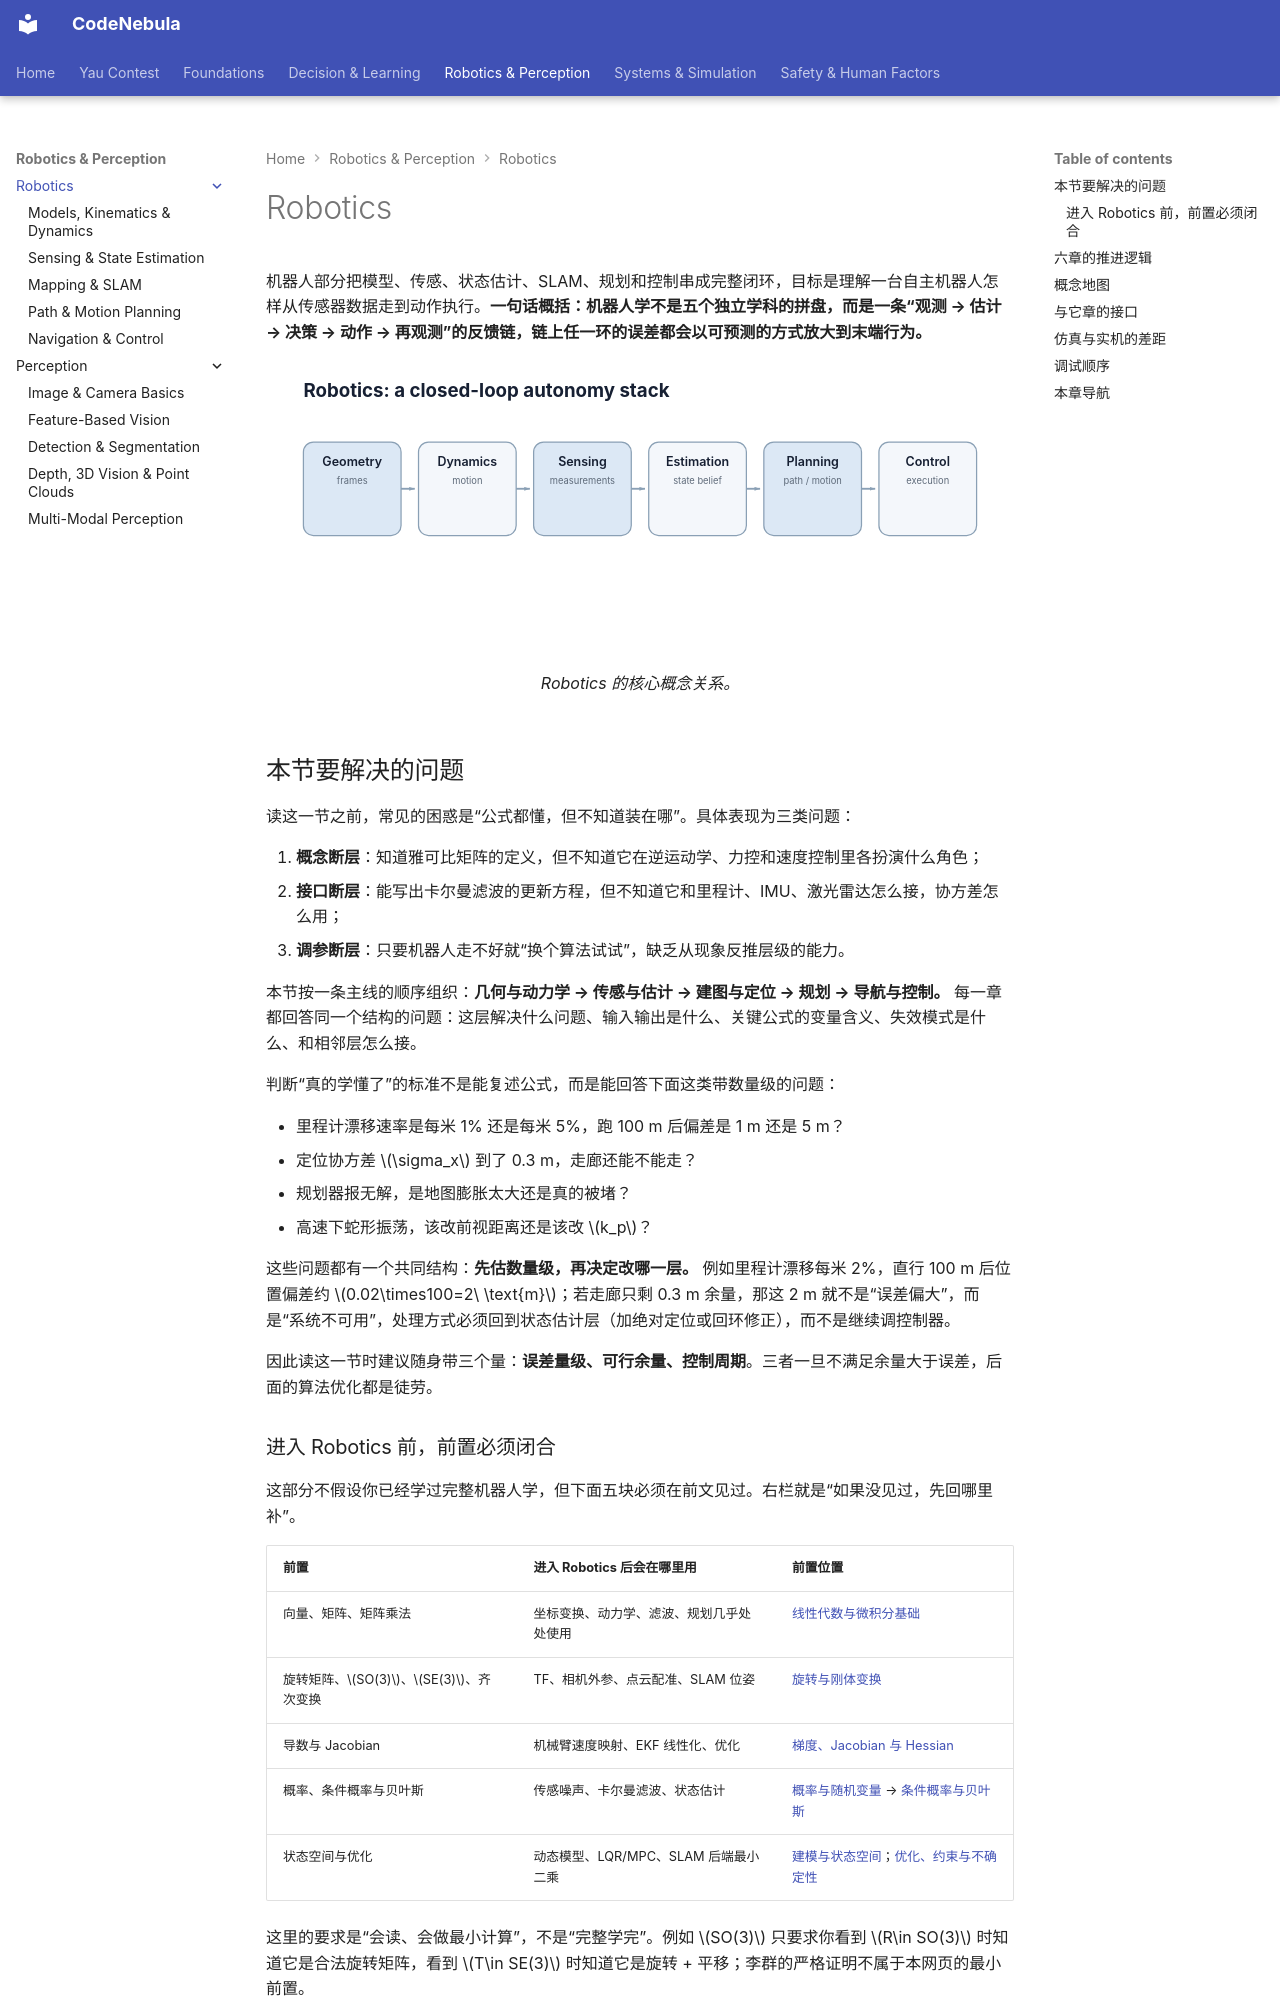

repository: Raymond-223/CodeNebula-mkdocs · page: robotics-perception/robotics/index.html · generator: mkdocs

# Robotics

机器人部分把模型、传感、状态估计、SLAM、规划和控制串成完整闭环，目标是理解一台自主机器人怎样从传感器数据走到动作执行。**一句话概括：机器人学不是五个独立学科的拼盘，而是一条“观测 → 估计 → 决策 → 动作 → 再观测”的反馈链，链上任一环的误差都会以可预测的方式放大到末端行为。**

<figure markdown="span">
  ![robotics overview](../../assets/diagrams/robotics-map.svg)
  <figcaption markdown="span">Robotics 的核心概念关系。</figcaption>
</figure>

## 本节要解决的问题

读这一节之前，常见的困惑是“公式都懂，但不知道装在哪”。具体表现为三类问题：

1. **概念断层**：知道雅可比矩阵的定义，但不知道它在逆运动学、力控和速度控制里各扮演什么角色；
2. **接口断层**：能写出卡尔曼滤波的更新方程，但不知道它和里程计、IMU、激光雷达怎么接，协方差怎么用；
3. **调参断层**：只要机器人走不好就“换个算法试试”，缺乏从现象反推层级的能力。

本节按一条主线的顺序组织：**几何与动力学 → 传感与估计 → 建图与定位 → 规划 → 导航与控制。** 每一章都回答同一个结构的问题：这层解决什么问题、输入输出是什么、关键公式的变量含义、失效模式是什么、和相邻层怎么接。

判断“真的学懂了”的标准不是能复述公式，而是能回答下面这类带数量级的问题：

- 里程计漂移速率是每米 1% 还是每米 5%，跑 100 m 后偏差是 1 m 还是 5 m？
- 定位协方差 $\sigma_x$ 到了 0.3 m，走廊还能不能走？
- 规划器报无解，是地图膨胀太大还是真的被堵？
- 高速下蛇形振荡，该改前视距离还是该改 $k_p$？

这些问题都有一个共同结构：**先估数量级，再决定改哪一层。** 例如里程计漂移每米 2%，直行 100 m 后位置偏差约 $0.02\times100=2\ \text{m}$；若走廊只剩 0.3 m 余量，那这 2 m 就不是“误差偏大”，而是“系统不可用”，处理方式必须回到状态估计层（加绝对定位或回环修正），而不是继续调控制器。

因此读这一节时建议随身带三个量：**误差量级、可行余量、控制周期**。三者一旦不满足余量大于误差，后面的算法优化都是徒劳。

### 进入 Robotics 前，前置必须闭合

这部分不假设你已经学过完整机器人学，但下面五块必须在前文见过。右栏就是“如果没见过，先回哪里补”。

| 前置 | 进入 Robotics 后会在哪里用 | 前置位置 |
| --- | --- | --- |
| 向量、矩阵、矩阵乘法 | 坐标变换、动力学、滤波、规划几乎处处使用 | [线性代数与微积分基础](../../foundations/mathematics/01-linear-algebra-calculus.md) |
| 旋转矩阵、$SO(3)$、$SE(3)$、齐次变换 | TF、相机外参、点云配准、SLAM 位姿 | [旋转与刚体变换](../../foundations/mathematics/02-rotations-rigid-transforms.md) |
| 导数与 Jacobian | 机械臂速度映射、EKF 线性化、优化 | [梯度、Jacobian 与 Hessian](../../foundations/mathematics/01-linear-algebra-calculus.md#gradient-jacobian-hessian) |
| 概率、条件概率与贝叶斯 | 传感噪声、卡尔曼滤波、状态估计 | [概率与随机变量](../../foundations/mathematics/04-probability-random-variables.md) → [条件概率与贝叶斯](../../foundations/mathematics/05-conditional-bayes.md) |
| 状态空间与优化 | 动态模型、LQR/MPC、SLAM 后端最小二乘 | [建模与状态空间](../../foundations/control-theory/01-modeling-state-space.md)；[优化、约束与不确定性](../../foundations/mathematics/07-optimization-under-uncertainty.md) |

这里的要求是“会读、会做最小计算”，不是“完整学完”。例如 $SO(3)$ 只要求你看到 $R\in SO(3)$ 时知道它是合法旋转矩阵，看到 $T\in SE(3)$ 时知道它是旋转 + 平移；李群的严格证明不属于本网页的最小前置。
